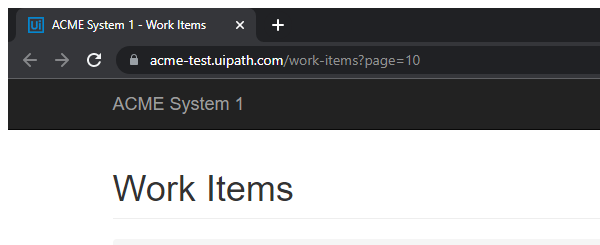
Task: - Baixa todos os relatórios mensais de um fornecedor específico e
gera um relatório anual;
Workflow: System1_NavigateToWorkItems

Step 1: Attach Browser - ACME System1 - Work Items Page in window 'ACME System 1 - Work Items' (chrome.exe)
